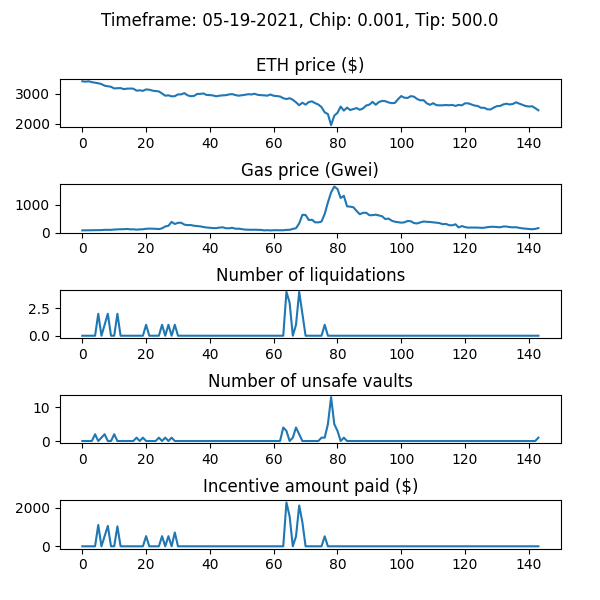

Values plotted in this chart, from the file beside it:
WETH_price, gas_price_gwei, num_new_barks, num_sales_taken, incentive_amount, num_unsafe_vaults, auction_debt, avg_time_to_liquidation
3424, 77.68, 0, 0, 0.0, 0, 0.0, 
3410, 79.95, 0, 0, 0.0, 0, 0.0, 
3422, 81.84, 0, 0, 0.0, 0, 0.0, 
3393, 86.25, 0, 0, 0.0, 0, 0.0, 
3373, 86.67, 0, 0, 0.0, 2, 0.0, 
3356, 87.26, 2, 0, 1106, 0, 105899, 1.0
3330, 88.29, 0, 0, 0.0, 1, 105899, 1.0
3274, 98.17, 1, 0, 528.1, 2, 134028, 1.0
3257, 96.06, 2, 0, 1058, 0, 191672, 1.0
3237, 96.7, 0, 0, 0.0, 0, 191672, 1.0
3182, 107.5, 0, 0, 0.0, 2, 191672, 1.0
3190, 114, 2, 0, 1034, 0, 225460, 1.0
3193, 119, 0, 0, 0.0, 0, 225460, 1.0
3160, 120, 0, 0, 0.0, 0, 225460, 1.0
3174, 128.8, 0, 0, 0.0, 0, 225460, 1.0
3179, 116.3, 0, 0, 0.0, 0, 225460, 1.0
3175, 116.6, 0, 0, 0.0, 0, 225460, 1.0
3107, 103.2, 0, 0, 0.0, 1, 225460, 1.0
3119, 114.4, 0, 0, 0.0, 0, 225460, 1.0
3101, 118.7, 0, 2, 0.0, 1, 154221, 1.0
3149, 134.1, 1, 1, 527.7, 0, 153756, 1.0
3138, 142.2, 0, 0, 0.0, 0, 153756, 1.0
3108, 137.5, 0, 0, 0.0, 0, 153756, 1.0
3096, 134.8, 0, 0, 0.0, 0, 153756, 1.0
3081, 123.6, 0, 0, 0.0, 1, 153756, 1.0
3012, 152.1, 1, 0, 526, 0, 179717, 1.0
2937, 219, 0, 0, 0.0, 1, 179717, 1.0
2950, 243.8, 1, 0, 526, 0, 205679, 1.0
2915, 383.6, 0, 0, 0.0, 1, 205679, 1.0
2922, 308.5, 1, 0, 717.6, 0, 423307, 1.0
2980, 350.6, 0, 0, 0.0, 0, 423307, 1.0
2982, 352.8, 0, 0, 0.0, 0, 423307, 1.0
3024, 286.3, 0, 0, 0.0, 0, 423307, 1.0
2950, 266.5, 0, 0, 0.0, 0, 423307, 1.0
2919, 270.3, 0, 0, 0.0, 0, 423307, 1.0
2929, 244.8, 0, 0, 0.0, 0, 423307, 1.0
2995, 234.4, 0, 0, 0.0, 0, 423307, 1.0
2999, 221.9, 0, 0, 0.0, 0, 423307, 1.0
3012, 198.1, 0, 0, 0.0, 0, 423307, 1.0
2961, 180.8, 0, 0, 0.0, 0, 423307, 1.0
2957, 172.2, 0, 0, 0.0, 0, 423307, 1.0
2945, 158.8, 0, 0, 0.0, 0, 423307, 1.0
2917, 159, 0, 0, 0.0, 0, 423307, 1.0
2937, 178.4, 0, 0, 0.0, 0, 423307, 1.0
2948, 189.1, 0, 0, 0.0, 0, 423307, 1.0
2955, 155.4, 0, 0, 0.0, 0, 423307, 1.0
2979, 151.8, 0, 0, 0.0, 0, 423307, 1.0
2991, 170.8, 0, 0, 0.0, 0, 423307, 1.0
2958, 137.4, 0, 0, 0.0, 0, 423307, 1.0
2937, 139.4, 0, 0, 0.0, 0, 423307, 1.0
2951, 122.9, 0, 0, 0.0, 0, 423307, 1.0
2967, 106.3, 0, 0, 0.0, 0, 423307, 1.0
2988, 100.8, 0, 0, 0.0, 0, 423307, 1.0
2979, 97.93, 0, 0, 0.0, 0, 423307, 1.0
3002, 102.1, 0, 0, 0.0, 0, 423307, 1.0
2967, 98.47, 0, 0, 0.0, 0, 423307, 1.0
2955, 94.61, 0, 0, 0.0, 0, 423307, 1.0
2950, 77.34, 0, 0, 0.0, 0, 423307, 1.0
2938, 85.22, 0, 0, 0.0, 0, 423307, 1.0
2977, 75.76, 0, 0, 0.0, 0, 423307, 1.0
... 84 more rows
